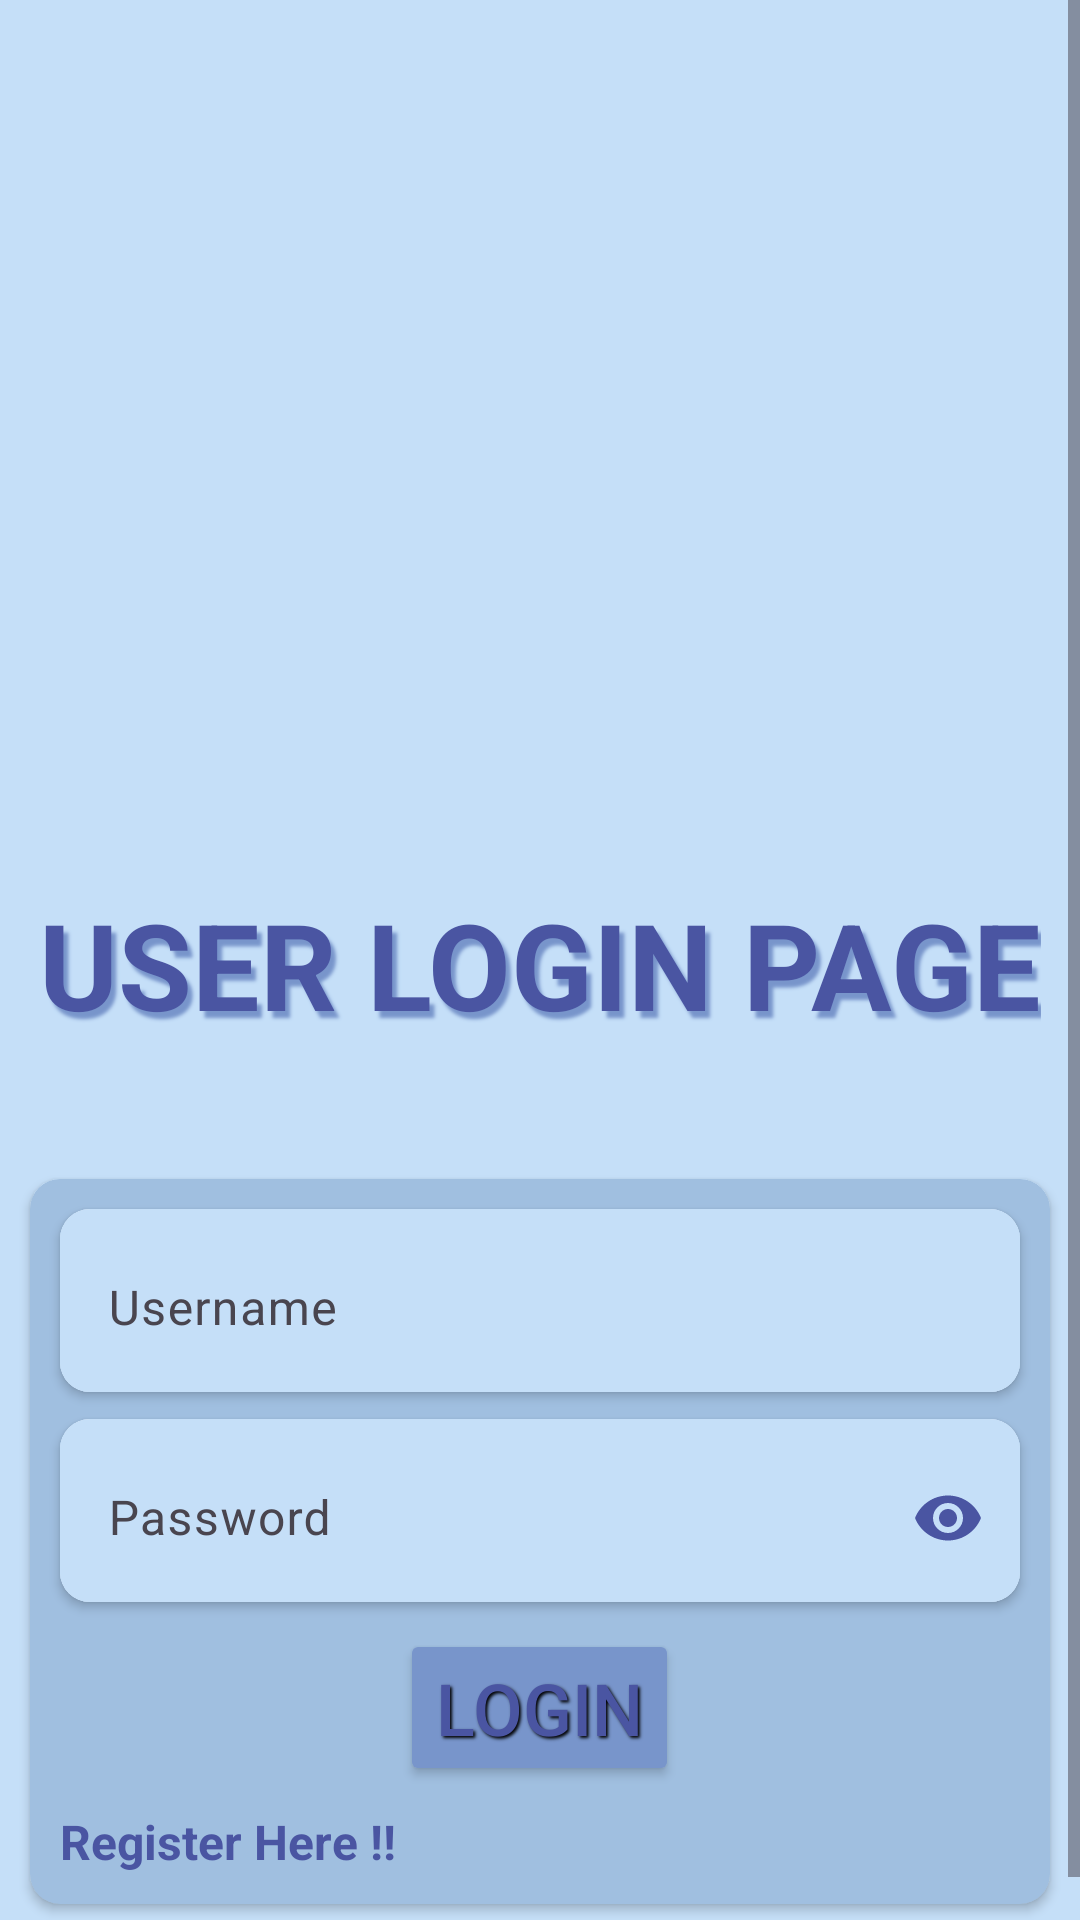

Write the Android layout XML for this screen, with the resource values it uses.
<!-- AndroidManifest.xml: application theme Theme.TravellingManagementSystem -->
<!-- res/layout/activity_user_login_page.xml -->
<?xml version="1.0" encoding="utf-8"?>
<androidx.constraintlayout.widget.ConstraintLayout xmlns:android="http://schemas.android.com/apk/res/android"
    xmlns:app="http://schemas.android.com/apk/res-auto"
    xmlns:tools="http://schemas.android.com/tools"
    android:layout_width="match_parent"
    android:layout_height="match_parent"
    android:background="@color/bg_blue_lightest"
    tools:context=".layouts.user.UserLogin">

    <ScrollView
        android:layout_width="match_parent"
        android:layout_height="match_parent"
        app:layout_constraintBottom_toBottomOf="parent"
        app:layout_constraintEnd_toEndOf="parent"
        app:layout_constraintHorizontal_bias="0.5"
        app:layout_constraintStart_toStartOf="parent"
        app:layout_constraintTop_toTopOf="parent"
        app:layout_constraintVertical_bias="0.5">

        <LinearLayout
            android:layout_width="match_parent"
            android:layout_height="wrap_content"
            android:orientation="vertical">

            <androidx.constraintlayout.widget.ConstraintLayout
                android:layout_width="match_parent"
                android:layout_height="match_parent">

                <ImageView
                    android:id="@+id/userImageAvatar"
                    android:layout_width="200dp"
                    android:layout_height="200dp"
                    android:layout_marginTop="50dp"
                    app:layout_constraintEnd_toEndOf="parent"
                    app:layout_constraintHorizontal_bias="0.5"
                    app:layout_constraintStart_toStartOf="parent"
                    app:layout_constraintTop_toTopOf="parent"
                    app:srcCompat="@drawable/useravatar" />

                <TextView
                    android:id="@+id/textView3"
                    android:layout_width="wrap_content"
                    android:layout_height="wrap_content"
                    android:layout_marginTop="50dp"
                    android:scaleY="1.25"
                    android:shadowColor="@color/bg_blue_dark"
                    android:shadowDx="5"
                    android:shadowDy="5"
                    android:shadowRadius="2"
                    android:text="USER LOGIN PAGE"
                    android:textColor="@color/bg_blue_darkest"
                    android:textScaleX="1.25"
                    android:textSize="32sp"
                    android:textStyle="bold"
                    app:layout_constraintEnd_toEndOf="parent"
                    app:layout_constraintHorizontal_bias="0.5"
                    app:layout_constraintStart_toStartOf="parent"
                    app:layout_constraintTop_toBottomOf="@+id/userImageAvatar" />

                <androidx.cardview.widget.CardView
                    android:id="@+id/cardView"
                    android:layout_width="match_parent"
                    android:layout_height="wrap_content"
                    android:layout_marginStart="10dp"
                    android:layout_marginTop="50dp"
                    android:layout_marginEnd="10dp"
                    android:layout_marginBottom="20dp"
                    android:backgroundTint="@color/bg_blue_light"
                    app:cardCornerRadius="10dp"
                    app:layout_constraintBottom_toBottomOf="parent"
                    app:layout_constraintEnd_toEndOf="parent"
                    app:layout_constraintHorizontal_bias="0.5"
                    app:layout_constraintStart_toStartOf="parent"
                    app:layout_constraintTop_toBottomOf="@+id/textView3">

                    <TextView
                        android:id="@+id/registerHereBtn"
                        android:layout_width="wrap_content"
                        android:layout_height="wrap_content"
                        android:layout_gravity="start"
                        android:layout_marginLeft="10dp"
                        android:layout_marginTop="210dp"
                        android:layout_marginBottom="10dp"
                        android:text="Register Here !!"
                        android:textColor="@color/bg_blue_darkest"
                        android:textSize="16sp"
                        android:textStyle="bold" />

                    <Button
                        android:id="@+id/userLoginBtn"
                        android:layout_width="wrap_content"
                        android:layout_height="wrap_content"
                        android:layout_gravity="center_horizontal"
                        android:layout_marginTop="150dp"
                        android:layout_marginBottom="10dp"
                        android:layout_weight="1"
                        android:backgroundTint="@color/bg_blue_dark"
                        android:shadowColor="@android:color/black"
                        android:shadowDx="2"
                        android:shadowDy="2"
                        android:shadowRadius="2"
                        android:text="LOGIN"
                        android:textColor="@color/bg_blue_darkest"
                        android:textSize="24sp"
                        app:cornerRadius="10dp" />

                    <androidx.cardview.widget.CardView
                        android:layout_width="match_parent"
                        android:layout_height="wrap_content"
                        android:layout_margin="10dp"
                        app:cardCornerRadius="10dp">

                        <com.google.android.material.textfield.TextInputLayout
                            android:layout_width="match_parent"
                            android:layout_height="wrap_content"
                            android:background="@color/bg_blue_lightest">

                            <com.google.android.material.textfield.TextInputEditText
                                android:id="@+id/userUsernameInputBox"
                                android:layout_width="match_parent"
                                android:layout_height="wrap_content"
                                android:background="@color/bg_blue_lightest"
                                android:hint="Username"
                                android:inputType="text"
                                android:textColorHint="@color/bg_blue_darkest" />

                        </com.google.android.material.textfield.TextInputLayout>
                    </androidx.cardview.widget.CardView>

                    <androidx.cardview.widget.CardView
                        android:layout_width="match_parent"
                        android:layout_height="wrap_content"
                        android:layout_marginStart="10dp"
                        android:layout_marginTop="80dp"
                        android:layout_marginEnd="10dp"
                        app:cardCornerRadius="10dp">

                        <com.google.android.material.textfield.TextInputLayout
                            android:layout_width="match_parent"
                            android:layout_height="wrap_content"
                            android:background="@color/bg_blue_lightest"
                            app:passwordToggleEnabled="true"
                            app:passwordToggleTint="@color/bg_blue_darkest">

                            <com.google.android.material.textfield.TextInputEditText
                                android:id="@+id/userPasswordInputBox"
                                android:layout_width="match_parent"
                                android:layout_height="wrap_content"
                                android:background="@color/bg_blue_lightest"
                                android:hint="Password"
                                android:inputType="text|textPassword"
                                android:textColorHint="@color/bg_blue_darkest" />

                        </com.google.android.material.textfield.TextInputLayout>
                    </androidx.cardview.widget.CardView>

                </androidx.cardview.widget.CardView>

            </androidx.constraintlayout.widget.ConstraintLayout>
        </LinearLayout>
    </ScrollView>

</androidx.constraintlayout.widget.ConstraintLayout>
<!-- resources referenced by this layout -->
<resources>
  <color name="bg_blue_dark">#7895CB</color>
  <color name="bg_blue_darkest">#4A55A2</color>
  <color name="bg_blue_light">#A0BFE0</color>
  <color name="bg_blue_lightest">#C5DFF8</color>
  <style name="Theme.TravellingManagementSystem" parent="Base.Theme.TravellingManagementSystem" />
  <style name="Base.Theme.TravellingManagementSystem" parent="Theme.Material3.DayNight.NoActionBar">
          
          
          <item name="android:statusBarColor">@color/bg_blue_darkest</item>
          <item name="android:navigationBarColor">@color/bg_blue_lightest</item>
          <item name="android:textColorHint">@color/bg_blue_darkest</item>
      </style>
</resources>
